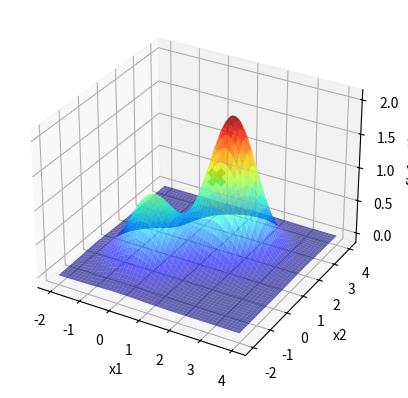

Generate this figure with matplotlib:
import statistics
import numpy as np
import matplotlib . pyplot as plt

def f(x1 , x2 ): #dominio x1 = |-2 , 4| x2 = |-2 , 5|
    return (np.exp(-(x1**2 + x2**2)) + 2 * np.exp(-((x1-1.7)**2 + (x2-1.7)**2)))


x1 = np.linspace(-2, 4, 1000)
X1, X2 = np.meshgrid(x1, x1)
Y = f(X1, X2)

fig = plt.figure()
ax = fig.add_subplot(111, projection='3d')
ax.plot_surface(X1, X2, Y, cmap='jet', alpha=0.6)

ax.set_xlabel('x1')
ax.set_ylabel('x2')
ax.set_zlabel('f(x1, x2)')

moda_x1 = []
moda_x2 = []
moda_f = []

p = 0
while p < 100:
    itMax = 1000
    xl = [-2,-2]
    xu = [4,5]
    Localsigma = 18
    LocalXbest1 = np.random.uniform(xl[0],xu[0])
    LocalXbest2 = np.random.uniform(xl[1],xu[1])
    Fbest = f(LocalXbest1,LocalXbest2)
    i=0
    contador = 0
    while(i<itMax and contador <= 100):
        n = np.random.normal(0,Localsigma)
        Xcand1 = LocalXbest1 + n
        Xcand2 = LocalXbest2 + n
    # Verificar a violação da restrição em caixa.
        if Xcand1 < xl[0]:
            Xcand1 = xl[0]
        if Xcand1 > xu[0]:
            Xcand1 = xu[0]
        if Xcand2 < xl[1]:      #Essa verificação deve estra errada
            Xcand2 = xl[1]
        if Xcand2 > xu[1]:
            Xcand2 = xu[1]
        # AcabouVerificação
        Fcand = f(Xcand1,Xcand2)
        if(Fcand > Fbest):
            contador =0
            LocalXbest1 = Xcand1
            LocalXbest2 = Xcand2
            Fbest = Fcand
        else:
            contador += 1
        i+=1
    moda_x1.append(LocalXbest1)
    moda_x2.append(LocalXbest2)
    moda_f.append(Fbest)
    p+=1

# Calcula a moda
moda_x1 = np.array(moda_x1)
moda_x2 = np.array(moda_x2)
moda_f = np.array(moda_f)

moda_x1_final = statistics.mode(moda_x1)
moda_x2_final = statistics.mode(moda_x2)
moda_f_final = statistics.mode(moda_f)

# Plota a moda no gráfico
ax.scatter(moda_x1_final, moda_x2_final, moda_f_final, marker='x', color='green', s=100, linewidths=5)
plt.show()